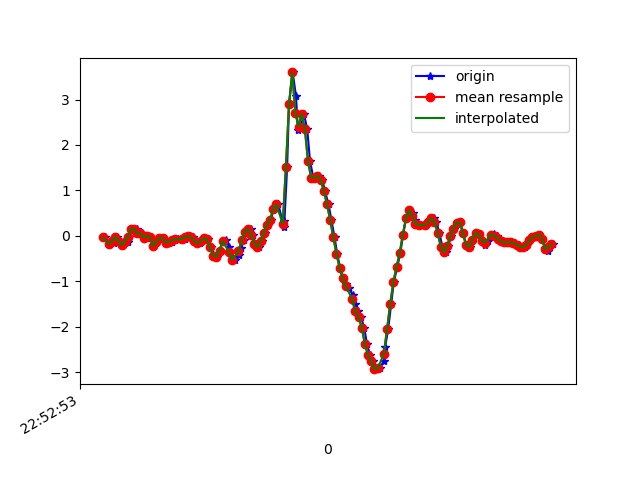

The data file committed next to this chart (first rows):
1617835973736, 531617358119383, -0.032295093, -0.3511696, -0.19415806
1617835973767, 531617377139063, -0.1679, -0.02252, -0.2601
1617835973785, 531617396158759, -0.09827, -0.207, -0.2015
1617835973795, 531617415203239, -0.1435, 0.08254, -0.2296
1617835973814, 531617434222919, -0.01763, 0.1241, -0.1599
1617835973833, 531617453271767, -0.1056, 0.1094, -0.1526
1617835973852, 531617472319015, -0.2021, 0.3196, -0.2003
1617835973878, 531617491341447, -0.1227, -0.01886, -0.2113
1617835973890, 531617510363911, -0.0213, 0.1901, -0.3334
1617835973909, 531617529386375, 0.1595, 0.1351, -0.3566
1617835973938, 531617548433607, 0.1497, -0.08972, -0.3652
1617835973954, 531617567468903, 0.06056, 0.1229, -0.3982
1617835973969, 531617586492199, 0.05689, -0.119, -0.2895
1617835973993, 531617605515463, -0.03474, -0.01764, -0.2626
1617835974010, 531617624563559, 6.916197E-4, 0.2548, -0.1966
1617835974023, 531617643586855, -0.03107, -0.2253, -0.1086
1617835974042, 531617662622599, -0.2217, 0.1925, -0.1807
1617835974061, 531617681646503, -0.1215, 0.3428, -0.1355
1617835974081, 531617700695239, -0.04451, 0.05811, -0.08176
1617835974101, 531617719719175, -0.05062, 0.1534, -0.1025
1617835974121, 531617738743111, -0.1251, 0.1497, -0.1245
1617835974138, 531617757764423, -0.163, 0.1143, -0.1331
1617835974157, 531617776788295, -0.1313, 0.09965, -0.1367
1617835974176, 531617795812039, -0.08361, 0.1045, -0.127
1617835974197, 531617814860679, -0.07506, 0.1143, -0.1025
1617835974220, 531617833884487, -0.07872, 0.1277, -0.07932
1617835974239, 531617852908359, -0.05795, 0.1461, -0.04877
1617835974255, 531617871929927, -0.02374, 0.1644, -0.00479
1617835974276, 531617890953671, -5.3010974E-4, 0.1876, 0.06118
1617835974294, 531617910002247, -0.0323, 0.2072, 0.1174
1617835974309, 531617929025927, -0.1056, 0.2035, 0.1443
1617835974334, 531617948049671, -0.1545, 0.1864, 0.1516
1617835974347, 531617967077895, -0.1203, 0.1571, 0.1626
1617835974366, 531617986126535, -0.05062, 0.118, 0.2237
1617835974385, 531618005150407, -0.07383, 0.07644, 0.2921
1617835974405, 531618024174279, -0.251, 0.01413, 0.3397
1617835974434, 531618043198215, -0.433, -0.03963, 0.3642
1617835974442, 531618062250567, -0.4562, -0.07017, 0.3642
1617835974461, 531618081396659, -0.3194, -0.06895, 0.3739
1617835974480, 531618100420595, -0.1374, -0.01886, 0.4375
1617835974499, 531618119444659, -0.07994, 0.052, 0.5193
1617835974522, 531618138468595, -0.2449, 0.07033, 0.5975
1617835974538, 531618157492659, -0.4648, 0.03734, 0.6146
1617835974556, 531618176548083, -0.5198, -0.01275, 0.5377
1617835974582, 531618195572211, -0.4123, -0.09338, 0.3984
1617835974595, 531618214596339, -0.2656, -0.1875, 0.2286
1617835974614, 531618233620531, -0.09583, -0.2327, 0.08562
1617835974632, 531618252669491, 0.09599, -0.1985, 0.01842
1617835974658, 531618271691955, 0.1534, -0.1166, 0.01231
1617835974670, 531618290716147, 0.0178, -0.02008, 0.0282
1617835974689, 531618309740147, -0.1728, 0.07644, 0.01964
1617835974708, 531618328789107, -0.2437, 0.1632, 9.7E-5
1617835974728, 531618347813235, -0.1068, 0.2548, -0.05488
1617835974747, 531618366839283, 0.07155, 0.3232, -0.1771
1617835974766, 531618385863539, 0.2438, 0.3819, -0.3664
1617835974785, 531618404887667, 0.3562, 0.3354, -0.579
1617835974803, 531618423936627, 0.6018, 0.1974, -0.7488
1617835974833, 531618442960755, 0.6922, 0.1375, -0.9577
1617835974867, 531618461984115, 0.1937, 0.08499, -1.44
1617835974871, 531618481008115, 0.3354, -0.3206, -1.945
1617835974888, 531618500057075, 1.524, -1.203, -2.073
... 89 more rows
